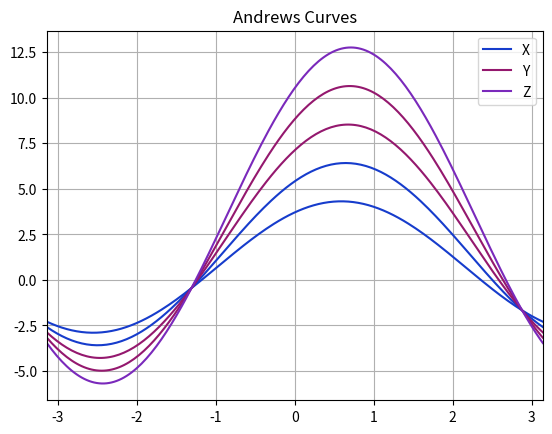

Here is the Python script that generated this plot:
import matplotlib.pyplot as plt
import pandas as pd
from pandas.plotting import andrews_curves

# Sample data
data = pd.DataFrame({
    'A': [1, 2, 3, 4, 5],
    'B': [2, 3, 4, 5, 6],
    'C': [3, 4, 5, 6, 7],
    'Class': ['X', 'X', 'Y', 'Y', 'Z']
})

andrews_curves(data, 'Class')
plt.title('Andrews Curves')
plt.show()
